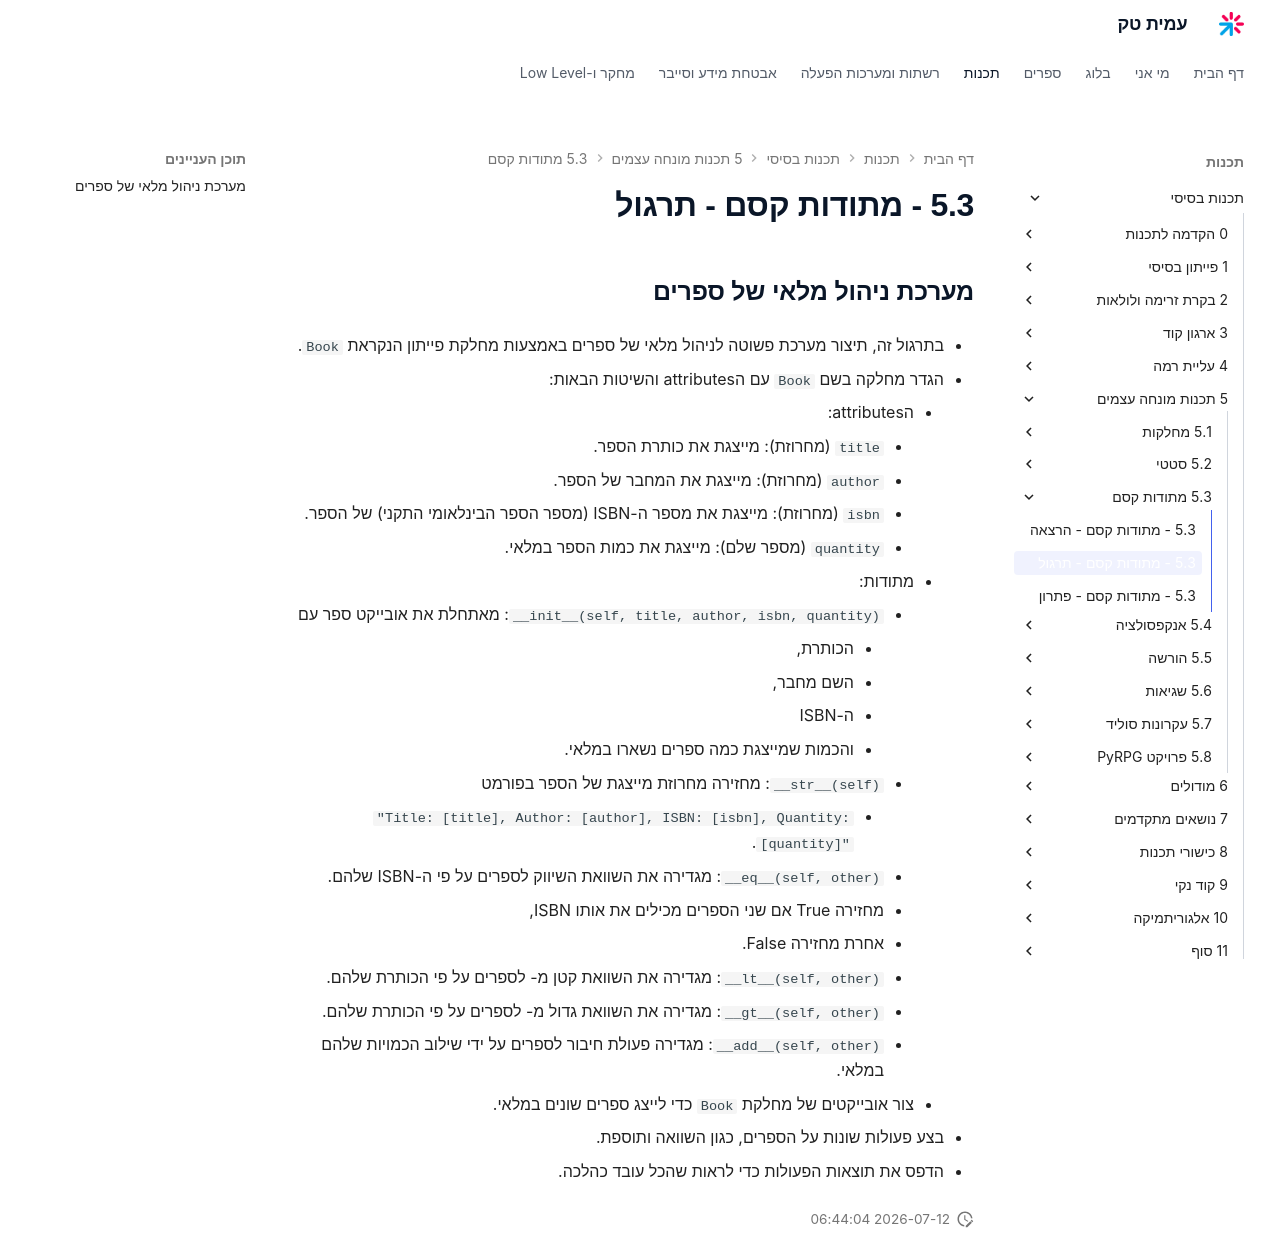

repository: AmitPinchasi/amittech · page: תכנות-בסיסי/5 - תכנות מונחה עצמים/5.3 - מתודות קסם/5.3 - מתודות קסם - תרגול/index.html · generator: mkdocs

## מערכת ניהול מלאי של ספרים
- בתרגול זה, תיצור מערכת פשוטה לניהול מלאי של ספרים באמצעות מחלקת פייתון הנקראת `Book`.

1. הגדר מחלקה בשם `Book` עם הattributes והשיטות הבאות:
    
    - הattributes:
        - `title` (מחרוזת): מייצגת את כותרת הספר.
        - `author` (מחרוזת): מייצגת את המחבר של הספר.
        - `isbn` (מחרוזת): מייצגת את מספר ה-ISBN (מספר הספר הבינלאומי התקני) של הספר.
        - `quantity` (מספר שלם): מייצגת את כמות הספר במלאי.
    - מתודות:
        - `__init__(self, title, author, isbn, quantity)`: מאתחלת את אובייקט ספר עם
	        - הכותרת,
	        - השם מחבר,
	        - ה-ISBN
	        - והכמות שמייצגת כמה ספרים נשארו במלאי.
        - `__str__(self)`: מחזירה מחרוזת מייצגת של הספר בפורמט
	        - `"Title: [title], Author: [author], ISBN: [isbn], Quantity: [quantity]"`.
        - `__eq__(self, other)`: מגדירה את השוואת השיווק לספרים על פי ה-ISBN שלהם.
        - מחזירה True אם שני הספרים מכילים את אותו ISBN,
        - אחרת מחזירה False.
        - `__lt__(self, other)`: מגדירה את השוואת קטן מ- לספרים על פי הכותרת שלהם.
        - `__gt__(self, other)`: מגדירה את השוואת גדול מ- לספרים על פי הכותרת שלהם.
        - `__add__(self, other)`: מגדירה פעולת חיבור לספרים על ידי שילוב הכמויות שלהם במלאי.
2. צור אובייקטים של מחלקת `Book` כדי לייצג ספרים שונים במלאי.
    
3. בצע פעולות שונות על הספרים, כגון השוואה ותוספת.
    
4. הדפס את תוצאות הפעולות כדי לראות שהכל עובד כהלכה.
